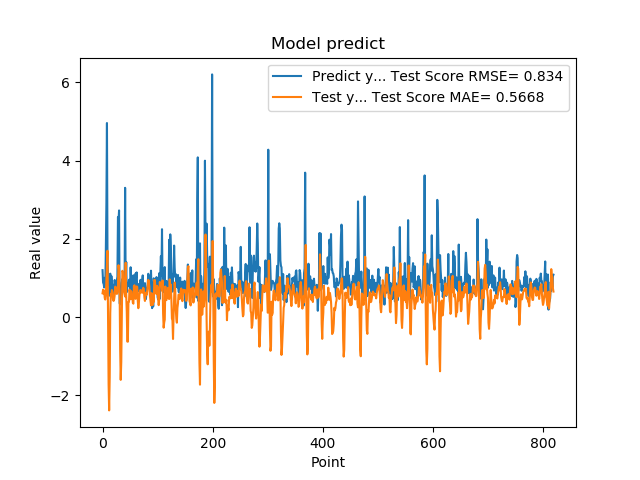

The table this chart was drawn from, first rows:
1.201630949974060059e+00, 6.103183201680032477e-01
8.802530169486999512e-01, 7.026295272989357965e-01
8.531429767608642578e-01, 5.943262906725567118e-01
7.591750025749206543e-01, 6.779769161475642791e-01
1.005007982254028320e+00, 4.884005598813781490e-01
7.687720060348510742e-01, 4.494630249649382292e-01
1.740013241767883301e+00, 5.568127340585294904e-01
2.913533687591552734e+00, 9.059739568803549803e-01
4.963075160980224609e+00, 1.317048309731525313e+00
1.471215128898620605e+00, 1.697118258748125941e+00
1.000648975372314453e+00, 1.907099105258522678e-02
8.220189809799194336e-01, -1.711184746865894724e+00
9.362199902534482643e-01, -2.384442841349508679e+00
5.486897230148315430e-01, -1.532341586656523758e+00
1.111255049705505371e+00, 1.072540330978203893e-01
7.148039937019348145e-01, 5.823117881097522597e-01
1.052167057991027832e+00, 5.766918350432986839e-01
8.955980539321898304e-01, 6.929114969650950195e-01
7.769405245780944824e-01, 6.436636911416018236e-01
5.699509978294372559e-01, 4.466610622516742901e-01
8.244060277938842773e-01, 4.145289714161234373e-01
5.800840258598327637e-01, 4.515562940078863829e-01
9.488009810447691761e-01, 5.499921287354371247e-01
7.918390035629272461e-01, 7.799270055662499423e-01
6.937990188598632812e-01, 7.649762852112480527e-01
6.834830045700073242e-01, 6.352491365265441337e-01
9.433320164680479847e-01, 5.933320821172466397e-01
1.032713770866394043e+00, 6.222154726131937652e-01
2.556216001510620117e+00, 7.936152090821939620e-01
2.464895963668823242e+00, 1.327757057408845087e+00
2.728049993515014204e+00, 1.195136667022571153e+00
3.558506965637206476e-01, 7.109557813067063359e-01
3.262020051479339600e-01, -8.325939933005699345e-01
3.781589865684509277e-01, -1.603877229425411555e+00
6.306380033493041992e-01, -1.148778218750269309e+00
8.854129910469055176e-01, -3.390640097701916322e-02
9.743152856826782227e-01, 1.185479655516762820e+00
7.307389974594116211e-01, 1.160431163991975989e+00
9.521890282630921520e-01, 8.577979223259508679e-01
1.011654973030090332e+00, 6.628733436704379312e-01
7.643579840660095215e-01, 5.903391510958482247e-01
3.306220054626464844e+00, 5.269311673704050181e-01
7.543110251426696777e-01, 1.391477397964780094e+00
1.409499049186706321e+00, 5.395421490696807876e-01
6.401469707489013672e-01, 1.378358193716021363e-01
8.640019893646240234e-01, -6.252091669230892546e-01
8.469420075416564941e-01, -6.286282944842352949e-01
7.976629734039306641e-01, 3.892352724902424232e-01
9.555831551551821068e-01, 3.955493626668670770e-01
9.546210169792175293e-01, 7.040852587360418857e-01
5.251880288124084473e-01, 6.267248090228758617e-01
1.275226235389709695e+00, 4.571764517854274845e-01
8.355640172958374023e-01, 6.658169762934919023e-01
7.640249729156494141e-01, 5.650050544262593677e-01
4.752210080623626154e-01, 5.534697138140094452e-01
7.414129972457885742e-01, 3.682329303852892033e-01
1.069700956344604492e+00, 3.442256112839586213e-01
7.892770171165466309e-01, 7.920702724139344619e-01
6.914690136909484863e-01, 8.157195471694244082e-01
7.093830108642578125e-01, 6.884197244767727986e-01
1.115731000900268555e+00, 4.681820856069841552e-01
... 759 more rows
